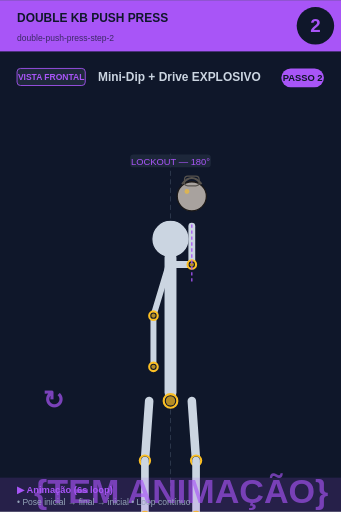
t = 0.00 s
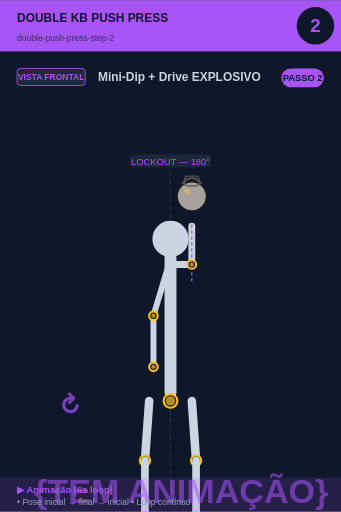
t = 0.75 s
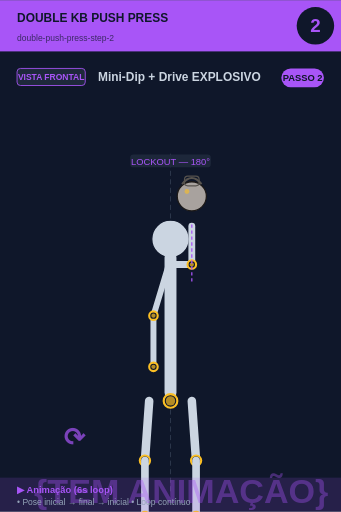
t = 2.25 s
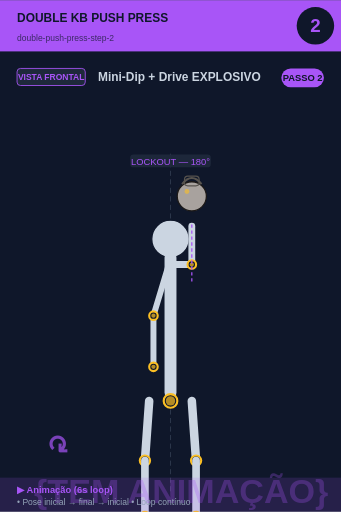
t = 3.00 s
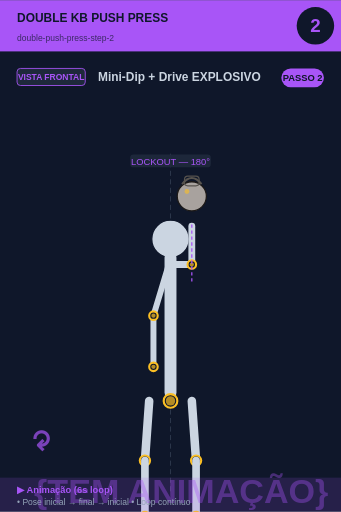
t = 3.75 s
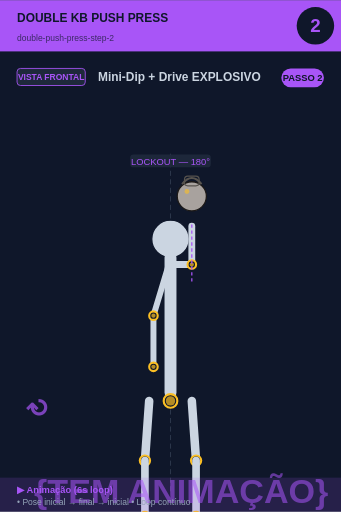
t = 5.25 s

The animated SVG that drew these frames (rendered in a browser with its animation timeline set to each time). Animation: 2 SMIL elements (animate=1,animateTransform=1); one cycle of 6.00 s, repeats indefinitely.

<svg xmlns="http://www.w3.org/2000/svg" viewBox="0 0 400 600" width="400" height="600">
<rect width="400" height="600" fill="#0f172a"/>

<!-- Header -->
<rect x="0" y="0" width="400" height="60" fill="#a855f7"/>
<text x="20" y="25" font-size="14" font-weight="bold" fill="#0f172a" font-family="sans-serif">DOUBLE KB PUSH PRESS</text>
<text x="20" y="48" font-size="10" fill="#0f172a" opacity="0.7" font-family="sans-serif">double-push-press-step-2</text>

<!-- Step circle -->
<circle cx="370" cy="30" r="22" fill="#0f172a"/>
<text x="370" y="37" font-size="22" font-weight="bold" fill="#a855f7" text-anchor="middle" font-family="sans-serif">2</text>

<!-- Vista + título -->
<rect x="20" y="80" width="80" height="20" rx="4" fill="#1e293b" stroke="#a855f7" stroke-width="1"/>
<text x="60" y="94" font-size="10" font-weight="bold" fill="#a855f7" text-anchor="middle" font-family="sans-serif">VISTA FRONTAL</text>
<text x="115" y="95" font-size="14" font-weight="bold" fill="#cbd5e1" font-family="sans-serif">Mini-Dip + Drive EXPLOSIVO</text>

<!-- Corpo + animação -->
<g transform="translate(0, 50)">
<line x1="200" y1="130" x2="200" y2="530" stroke="#475569" stroke-width="1" stroke-dasharray="6,4" opacity="0.6"/><circle cx="200" cy="230" r="22" fill="#cbd5e1" stroke="#0f172a" stroke-width="1.5"/><line x1="200" y1="252" x2="200" y2="410" stroke="#cbd5e1" stroke-width="14" stroke-linecap="round"/><circle cx="200" cy="420" r="8" fill="#0f172a" stroke="#fbbf24" stroke-width="2.5"/><circle cx="200" cy="420" r="5.5" fill="#fbbf24" opacity="0.7"/><line x1="202" y1="260" x2="225" y2="260" stroke="#cbd5e1" stroke-width="8" stroke-linecap="round"/><line x1="225" y1="260" x2="225" y2="215" stroke="#cbd5e1" stroke-width="8" stroke-linecap="round"/><circle cx="225" cy="260" r="5" fill="#0f172a" stroke="#fbbf24" stroke-width="2.5"/><circle cx="225" cy="260" r="2.5" fill="#fbbf24" opacity="0.7"/><circle cx="225" cy="180" r="17.099999999999998" fill="#a8a29e" stroke="#1c1917" stroke-width="1.5"/><path d="M 213.6 165.75 Q 225 151.5 236.4 165.75" fill="none" stroke="#57534e" stroke-width="2.375"/><rect x="216.45" y="156.25" width="17.099999999999998" height="11.399999999999999" rx="3.8" fill="none" stroke="#57534e" stroke-width="1.4249999999999998"/><circle cx="219.3" cy="174.3" r="2.8499999999999996" fill="#fbbf24" opacity="0.6"/><line x1="198" y1="260" x2="180" y2="320" stroke="#cbd5e1" stroke-width="7" stroke-linecap="round"/><line x1="180" y1="320" x2="180" y2="380" stroke="#cbd5e1" stroke-width="7" stroke-linecap="round"/><circle cx="180" cy="320" r="5" fill="#0f172a" stroke="#fbbf24" stroke-width="2.5"/><circle cx="180" cy="320" r="2.5" fill="#fbbf24" opacity="0.7"/><circle cx="180" cy="380" r="5" fill="#0f172a" stroke="#fbbf24" stroke-width="2.5"/><circle cx="180" cy="380" r="2.5" fill="#fbbf24" opacity="0.7"/><line x1="175" y1="420" x2="170" y2="490" stroke="#cbd5e1" stroke-width="10" stroke-linecap="round"/><line x1="225" y1="420" x2="230" y2="490" stroke="#cbd5e1" stroke-width="10" stroke-linecap="round"/><circle cx="170" cy="490" r="6" fill="#0f172a" stroke="#fbbf24" stroke-width="2.5"/><circle cx="170" cy="490" r="3.5" fill="#fbbf24" opacity="0.7"/><circle cx="230" cy="490" r="6" fill="#0f172a" stroke="#fbbf24" stroke-width="2.5"/><circle cx="230" cy="490" r="3.5" fill="#fbbf24" opacity="0.7"/><line x1="170" y1="490" x2="170" y2="555" stroke="#cbd5e1" stroke-width="9" stroke-linecap="round"/><line x1="230" y1="490" x2="230" y2="555" stroke="#cbd5e1" stroke-width="9" stroke-linecap="round"/><circle cx="170" cy="555" r="5" fill="#0f172a" stroke="#fbbf24" stroke-width="2.5"/><circle cx="170" cy="555" r="2.5" fill="#fbbf24" opacity="0.7"/><circle cx="230" cy="555" r="5" fill="#0f172a" stroke="#fbbf24" stroke-width="2.5"/><circle cx="230" cy="555" r="2.5" fill="#fbbf24" opacity="0.7"/><line x1="150" y1="565" x2="250" y2="565" stroke="#cbd5e1" stroke-width="3" stroke-linecap="round"/><rect x="152.65" y="131" width="94.7" height="15" rx="4" fill="#1e293b" opacity="0.95"/><text x="200" y="143" font-size="11" fill="#a855f7" text-anchor="middle" font-family="sans-serif" font-weight="500">LOCKOUT — 180°</text><line x1="225" y1="280" x2="225" y2="210" stroke="#a855f7" stroke-width="1.5" stroke-dasharray="4,3"/>
<!-- Indicador de movimento animado no canto inferior -->
<g opacity="0.7">
<text x="40" y="540" font-size="40" fill="#a855f7" font-weight="bold" font-family="sans-serif">
{TEM ANIMAÇÃO}
<animate attributeName="opacity" values="0.9;0.4;0.9" dur="6s" repeatCount="indefinite"/>
</text>
</g>
</g>

<!-- Footer -->
<rect x="0" y="560" width="400" height="40" fill="#a855f7" opacity="0.15"/>
<text x="20" y="578" font-size="11" font-weight="bold" fill="#a855f7" font-family="sans-serif">▶ Animação (6s loop)</text>
<text x="20" y="592" font-size="10" fill="#94a3b8" font-family="sans-serif">• Pose inicial → final → inicial • Loop contínuo</text>

<!-- Tag PASSO N -->
<g transform="translate(330, 80)">
<rect x="0" y="0" width="50" height="22" rx="11" fill="#a855f7"/>
<text x="25" y="15" font-size="11" font-weight="bold" fill="#0f172a" text-anchor="middle" font-family="sans-serif">PASSO 2</text>
</g>

<!-- Seta animada (movimento ↕) -->
<g transform="translate(50, 480)">
<text font-size="30" fill="#a855f7" font-weight="bold" font-family="sans-serif" opacity="0.7">↻
<animateTransform attributeName="transform" type="rotate" from="0 15 15" to="360 15 15" dur="6s" repeatCount="indefinite"/>
</text>
</g>
</svg>
